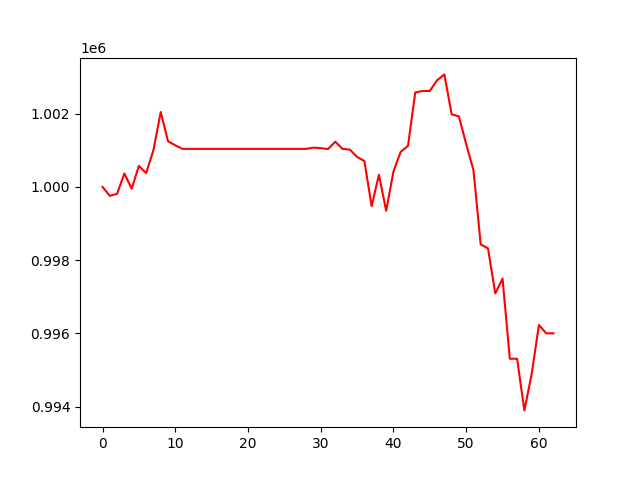

The data file committed next to this chart (first rows):
, 0
0, 1000000
1, 999754
2, 999813
3, 1000366
4, 999950
5, 1000570
6, 1000376
7, 1001006
8, 1002044
9, 1001245
10, 1001135
11, 1001038
12, 1001038
13, 1001038
14, 1001038
15, 1001038
16, 1001038
17, 1001038
18, 1001038
19, 1001038
20, 1001038
21, 1001038
22, 1001038
23, 1001038
24, 1001038
25, 1001038
26, 1001038
27, 1001038
28, 1001038
29, 1001071
30, 1001058
31, 1001031
32, 1001233
33, 1001036
34, 1001018
35, 1000818
36, 1000705
37, 999474
38, 1000331
39, 999346
40, 1000421
41, 1000958
42, 1001119
43, 1002577
44, 1002617
45, 1002619
46, 1002910
47, 1003070
48, 1001982
49, 1001924
50, 1001168
51, 1000455
52, 998429
53, 998321
54, 997093
55, 997496
56, 995309
57, 995309
58, 993899
59, 994885
... 3 more rows
